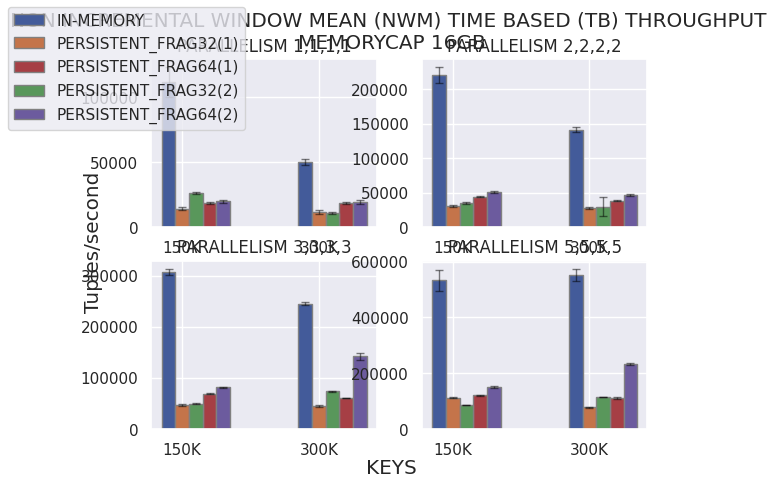

Reproduce this figure in Python.
# Importing libraries
import matplotlib.pyplot as plt
import numpy as np
import pandas as pd
import seaborn as sns
BLUE = "#3D85F7"
BLUE_LIGHT = "#5490FF"
PINK = "#C32E5A"
PINK_LIGHT = "#D34068"
GREY40 = "#666666"
GREY25 = "#404040"
GREY20 = "#333333"
BACKGROUND = "#F5F4EF"
sns.set_theme()
fig, axs = plt.subplots(ncols=2,nrows=2,sharey=False,sharex=False)
# 0 -> CB_INC_NORMAL , 1-> CB_P_INC, 2->CB_NON_INC_NORMAL, 3->CB_P_NON_INC, 4 ->TB_INC_NORMAL , 5->TB_P_INC, 6->TB_NONINC_NORMAL, 7->TB_P_NONINC ;;
# ABBIAMO = 6 / 7

#axs[0][0].set_yscale("log")
#axs[1][0].set_yscale("log")
#axs[0][1].set_yscale("log")
#axs[1][1].set_yscale("log")

fig.set_facecolor('white')
fig.align_labels()
fig.suptitle(f"NON INCREMENTAL WINDOW MEAN (NWM) TIME BASED (TB) THROUGHPUT \nMEMORYCAP 16GB", ha = "center")
fig.supylabel("Tuples/second")
fig.supxlabel("KEYS")

# set width of bar
barWidth = 0.10


#PARALLELISM 1
normal1716 = [123491,122931,93813,103891,112941]
normalt3432 = [46481,50949,52913,48913,50727]
#normalt3432 = [0]
#normal1716 = [0]
fnormal = [np.mean(normal1716),np.mean(normalt3432)]
fnormalerr = [np.std(normal1716),np.std(normalt3432)]

persistentn17161m = [12811,14842,13553,15902,14831]
persistentn34321m = [11122,13381,10124,11424,13727]
fpersistentn1m = [np.mean(persistentn17161m),np.mean(persistentn34321m)]
fpersistentn1merr = [np.std(persistentn17161m),np.std(persistentn34321m)]

persistentn17162m = [25578,27361,25673,26471,25733]
persistentn34322m = [10217,12110,11531,12313,10362]
fpersistentn2m = [np.mean(persistentn17162m),np.mean(persistentn34322m)]
fpersistentn2merr = [np.std(persistentn17162m),np.std(persistentn34322m)]

persistents17161m = [17732,19941,18742,18372,17922]
persistents34321m = [17677,19148,17534,18637,19437]
fpersistents1m = [np.mean(persistents17161m),np.mean(persistents34321m)]
fpersistents1merr = [np.std(persistents17161m),np.std(persistents34321m)]

persistents17162m = [18728,20091,19304,21314,20489]
persistents34322m = [17440,20841,18524,21831,20381]
fpersistents2m = [np.mean(persistents17162m),np.mean(persistents34322m)]
fpersistents2merr = [np.std(persistents17162m),np.std(persistents34322m)]

# set height of bar

# Set position of bar on X axis
br1 = np.arange(len([1,2]))
br2 = [x + barWidth for x in br1]
br3 = [x + barWidth for x in br2]
br4 = [x + barWidth for x in br3]
br5 = [x + barWidth for x in br4]
br6 = [x + barWidth for x in br5]

# Make the plot
axs[0][0].bar(br1, fnormal, yerr=fnormalerr,width=barWidth,
           edgecolor='grey', label='Normal', error_kw=dict(ecolor='black', lw=1, capsize=3, capthick=1, alpha = 0.5), color=(67/255,91/255,154/255))
axs[0][0].bar(br2, fpersistentn1m, yerr=fpersistentn1merr,width=barWidth,
           edgecolor='grey', label='Persistent_256MB_EACH_MAP', error_kw=dict(ecolor='black', lw=1, capsize=3, capthick=1, alpha = 0.5), color=(196/255,116/255,74/255))
axs[0][0].bar(br4, fpersistents1m, yerr=fpersistents1merr,width=barWidth,
           edgecolor='grey', label='Persistent_256MB_SHARED',error_kw=dict(ecolor='black', lw=1, capsize=3, capthick=1, alpha = 0.5), color=(166/255,63/255,69/255))
axs[0][0].bar(br3, fpersistentn2m, yerr=fpersistentn2merr,width=barWidth,
           edgecolor='grey', label='Persistent_512MB_EACH_MAP',error_kw=dict(ecolor='black', lw=1, capsize=3, capthick=1, alpha = 0.5), color=(89/255,151/255,91/255))
axs[0][0].bar(br5, fpersistents2m, yerr=fpersistents2merr,width=barWidth,
           edgecolor='grey', label='Persistent_512MB_SHARED',error_kw=dict(ecolor='black', lw=1, capsize=3, capthick=1, alpha = 0.5), color=(108/255,91/255,158/255))

axs[0][0].set_title("PARALLELISM 1,1,1,1")
axs[0][0].set_xticks([r + barWidth for r in range(len([1,2]))],
                  ['150K', '300K'])


#PARALLELISM 2
normal1716 = [239028,204924,218417,212389,223914]
normalt3432 = [138912,135821,142893,145931,143913]
#normalt3432 = [0]
fnormal = [np.mean(normal1716),np.mean(normalt3432)]
fnormalerr = [np.std(normal1716),np.std(normalt3432)]

persistentn17161m = [28632,30783,29522,31923,31821]
persistentn34321m = [26869,28345,29435,27301,30717]
fpersistentn1m = [np.mean(persistentn17161m),np.mean(persistentn34321m)]
fpersistentn1merr = [np.std(persistentn17161m),np.std(persistentn34321m)]

persistentn17162m = [33776,35051,34742,36821,34931]
persistentn34322m = [35686,37741,3887,36855,36357]
fpersistentn2m = [np.mean(persistentn17162m),np.mean(persistentn34322m)]
fpersistentn2merr = [np.std(persistentn17162m),np.std(persistentn34322m)]

persistents17161m = [42747,45841,44783,43831,45812]
persistents34321m = [37096,39626,38582,38721,37889]
fpersistents1m = [np.mean(persistents17161m),np.mean(persistents34321m)]
fpersistents1merr = [np.std(persistents17161m),np.std(persistents34321m)]

persistents17162m = [49958,52713,50973,51938,50831]
persistents34322m = [43901,45871,47913,48931,46399]
fpersistents2m = [np.mean(persistents17162m),np.mean(persistents34322m)]
fpersistents2merr = [np.std(persistents17162m),np.std(persistents34322m)]

# set height of bar

# Set position of bar on X axis
br1 = np.arange(len([1,2]))
br2 = [x + barWidth for x in br1]
br3 = [x + barWidth for x in br2]
br4 = [x + barWidth for x in br3]
br5 = [x + barWidth for x in br4]
br6 = [x + barWidth for x in br5]

# Make the plot
axs[0][1].bar(br1, fnormal, yerr=fnormalerr,width=barWidth,
           edgecolor='grey', label='Normal', error_kw=dict(ecolor='black', lw=1, capsize=3, capthick=1, alpha = 0.5), color=(67/255,91/255,154/255))
axs[0][1].bar(br2, fpersistentn1m, yerr=fpersistentn1merr,width=barWidth,
           edgecolor='grey', label='Persistent_256MB_EACH_MAP', error_kw=dict(ecolor='black', lw=1, capsize=3, capthick=1, alpha = 0.5), color=(196/255,116/255,74/255))
axs[0][1].bar(br4, fpersistents1m, yerr=fpersistents1merr,width=barWidth,
           edgecolor='grey', label='Persistent_256MB_SHARED',error_kw=dict(ecolor='black', lw=1, capsize=3, capthick=1, alpha = 0.5), color=(166/255,63/255,69/255))
axs[0][1].bar(br3, fpersistentn2m, yerr=fpersistentn2merr,width=barWidth,
           edgecolor='grey', label='Persistent_512MB_EACH_MAP',error_kw=dict(ecolor='black', lw=1, capsize=3, capthick=1, alpha = 0.5), color=(89/255,151/255,91/255))
axs[0][1].bar(br5, fpersistents2m, yerr=fpersistents2merr,width=barWidth,
           edgecolor='grey', label='Persistent_512MB_SHARED',error_kw=dict(ecolor='black', lw=1, capsize=3, capthick=1, alpha = 0.5), color=(108/255,91/255,158/255))

axs[0][1].set_title("PARALLELISM 2,2,2,2")
axs[0][1].set_xticks([r + barWidth for r in range(len([1,2]))],
                  ['150K', '300K'])


#PARALLELISM 3 
normal1716 = [300134,312034,306273,315931,300919]
normalt3432 = [240318,247310,245313,244941,250132]
#normalt3432 = [0]
fnormal = [np.mean(normal1716),np.mean(normalt3432)]
fnormalerr = [np.std(normal1716),np.std(normalt3432)]

persistentn17161m = [45144,47923,48918,46731,47391]
persistentn34321m = [42271,45631,46672,47831,45893]
fpersistentn1m = [np.mean(persistentn17161m),np.mean(persistentn34321m)]
fpersistentn1merr = [np.std(persistentn17161m),np.std(persistentn34321m)]

persistentn17162m = [47647,50783,49783,48313,51928]
persistentn34322m = [72793,75723,74983,73992,73293]
fpersistentn2m = [np.mean(persistentn17162m),np.mean(persistentn34322m)]
fpersistentn2merr = [np.std(persistentn17162m),np.std(persistentn34322m)]

persistents17161m = [67443,70812,68831,69378,70162]
persistents34321m = [59730,60732,59544,61732,60821]
fpersistents1m = [np.mean(persistents17161m),np.mean(persistents34321m)]
fpersistents1merr = [np.std(persistents17161m),np.std(persistents34321m)]

persistents17162m = [80925,83381,82783,82314,81041]
persistents34322m = [130934,150525,140831,147813,139855]
fpersistents2m = [np.mean(persistents17162m),np.mean(persistents34322m)]
fpersistents2merr = [np.std(persistents17162m),np.std(persistents34322m)]

# set height of bar

# Set position of bar on X axis
br1 = np.arange(len([1,2]))
br2 = [x + barWidth for x in br1]
br3 = [x + barWidth for x in br2]
br4 = [x + barWidth for x in br3]
br5 = [x + barWidth for x in br4]
br6 = [x + barWidth for x in br5]

# Make the plot
axs[1][0].bar(br1, fnormal, yerr=fnormalerr,width=barWidth,
           edgecolor='grey', label='Normal', error_kw=dict(ecolor='black', lw=1, capsize=3, capthick=1, alpha = 0.5), color=(67/255,91/255,154/255))
axs[1][0].bar(br2, fpersistentn1m, yerr=fpersistentn1merr,width=barWidth,
           edgecolor='grey', label='Persistent_256MB_EACH_MAP', error_kw=dict(ecolor='black', lw=1, capsize=3, capthick=1, alpha = 0.5), color=(196/255,116/255,74/255))
axs[1][0].bar(br4, fpersistents1m, yerr=fpersistents1merr,width=barWidth,
           edgecolor='grey', label='Persistent_256MB_SHARED',error_kw=dict(ecolor='black', lw=1, capsize=3, capthick=1, alpha = 0.5), color=(166/255,63/255,69/255))
axs[1][0].bar(br3, fpersistentn2m, yerr=fpersistentn2merr,width=barWidth,
           edgecolor='grey', label='Persistent_512MB_EACH_MAP',error_kw=dict(ecolor='black', lw=1, capsize=3, capthick=1, alpha = 0.5), color=(89/255,151/255,91/255))
axs[1][0].bar(br5, fpersistents2m, yerr=fpersistents2merr,width=barWidth,
           edgecolor='grey', label='Persistent_512MB_SHARED',error_kw=dict(ecolor='black', lw=1, capsize=3, capthick=1, alpha = 0.5), color=(108/255,91/255,158/255))

axs[1][0].set_title("PARALLELISM 3,3,3,3")
axs[1][0].set_xticks([r + barWidth for r in range(len([1,2]))],
                  ['150K', '300K'])

#PARALLELISM 5
normal1716 = [480319,509134,589313,535213,555222]
#normal1716 = [0]
normalt3432 = [525901,526122,575623,567313,566253]
#normalt3432 = [0]
fnormal = [np.mean(normal1716),np.mean(normalt3432)]
fnormalerr = [np.std(normal1716),np.std(normalt3432)]

persistentn17161m = [113974,115832,113525,110313,111152]
persistentn34321m = [77283,79731,77831,78127,76313]
fpersistentn1m = [np.mean(persistentn17161m),np.mean(persistentn34321m)]
fpersistentn1merr = [np.std(persistentn17161m),np.std(persistentn34321m)]

persistentn17162m = [84203,87371,85783,86731,85523]
persistentn34322m = [112980,115381,114918,113921,115256]
fpersistentn2m = [np.mean(persistentn17162m),np.mean(persistentn34322m)]
fpersistentn2merr = [np.std(persistentn17162m),np.std(persistentn34322m)]

persistents17161m = [119219,122391,121832,120319,121931]
persistents34321m = [106717,117312,109741,110329,112522]
fpersistents1m = [np.mean(persistents17161m),np.mean(persistents34321m)]
fpersistents1merr = [np.std(persistents17161m),np.std(persistents34321m)]

persistents17162m = [144673,157313,149631,153182,149257]
persistents34322m = [228598,235000,230783,234132,236523]
fpersistents2m = [np.mean(persistents17162m),np.mean(persistents34322m)]
fpersistents2merr = [np.std(persistents17162m),np.std(persistents34322m)]

# set height of bar

# Set position of bar on X axis
br1 = np.arange(len([1,2]))
br2 = [x + barWidth for x in br1]
br3 = [x + barWidth for x in br2]
br4 = [x + barWidth for x in br3]
br5 = [x + barWidth for x in br4]
br6 = [x + barWidth for x in br5]

# Make the plot
axs[1][1].bar(br1, fnormal, yerr=fnormalerr,width=barWidth,
           edgecolor='grey', label='Normal', error_kw=dict(ecolor='black', lw=1, capsize=3, capthick=1, alpha = 0.5), color=(67/255,91/255,154/255))
axs[1][1].bar(br2, fpersistentn1m, yerr=fpersistentn1merr,width=barWidth,
           edgecolor='grey', label='Persistent_256MB_EACH_MAP', error_kw=dict(ecolor='black', lw=1, capsize=3, capthick=1, alpha = 0.5), color=(196/255,116/255,74/255))
axs[1][1].bar(br4, fpersistents1m, yerr=fpersistents1merr,width=barWidth,
           edgecolor='grey', label='Persistent_256MB_SHARED',error_kw=dict(ecolor='black', lw=1, capsize=3, capthick=1, alpha = 0.5), color=(166/255,63/255,69/255))
axs[1][1].bar(br3, fpersistentn2m, yerr=fpersistentn2merr,width=barWidth,
           edgecolor='grey', label='Persistent_512MB_EACH_MAP',error_kw=dict(ecolor='black', lw=1, capsize=3, capthick=1, alpha = 0.5), color=(89/255,151/255,91/255))
axs[1][1].bar(br5, fpersistents2m, yerr=fpersistents2merr,width=barWidth,
           edgecolor='grey', label='Persistent_512MB_SHARED',error_kw=dict(ecolor='black', lw=1, capsize=3, capthick=1, alpha = 0.5), color=(108/255,91/255,158/255))

axs[1][1].set_title("PARALLELISM 5,5,5,5")
axs[1][1].set_xticks([r + barWidth for r in range(len([1,2]))],
                  ['150K', '300K'])


fig.legend(labels=["IN-MEMORY", "PERSISTENT_FRAG32(1)", "PERSISTENT_FRAG64(1)", "PERSISTENT_FRAG32(2)", "PERSISTENT_FRAG64(2)"], loc='upper left')
plt.show()